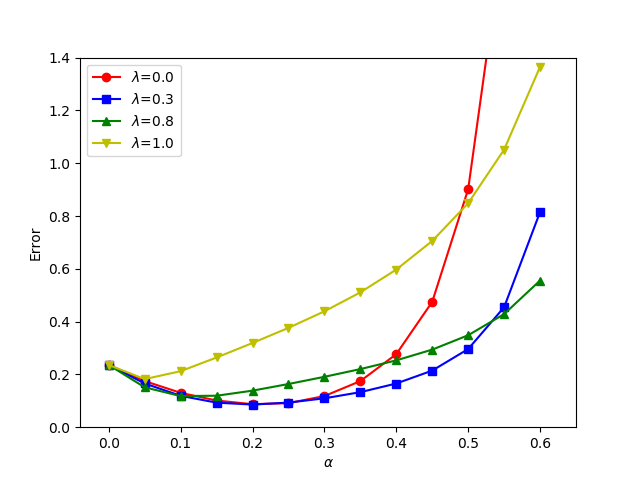

The file beside this chart, header and first rows:
, $\lambda$=0.0, $\lambda$=0.3, $\lambda$=0.8, $\lambda$=1.0
0.0, 0.2357, 0.2357, 0.2357, 0.2357
0.05, 0.1747, 0.1656, 0.1511, 0.1823
0.1, 0.1301, 0.1189, 0.1178, 0.2122
0.15, 0.1011, 0.093, 0.1192, 0.264
0.2, 0.08713, 0.08574, 0.1384, 0.3189
0.25, 0.09114, 0.09322, 0.1636, 0.3763
0.3, 0.118, 0.1094, 0.1908, 0.4389
0.35, 0.1746, 0.1327, 0.2201, 0.5107
0.4, 0.2768, 0.1655, 0.2532, 0.5972
0.45, 0.4749, 0.2144, 0.2939, 0.7055
0.5, 0.9014, 0.2961, 0.3484, 0.8484
0.55, 1.883, 0.4544, 0.4284, 1.052
0.6, 4.276, 0.8151, 0.5556, 1.365
